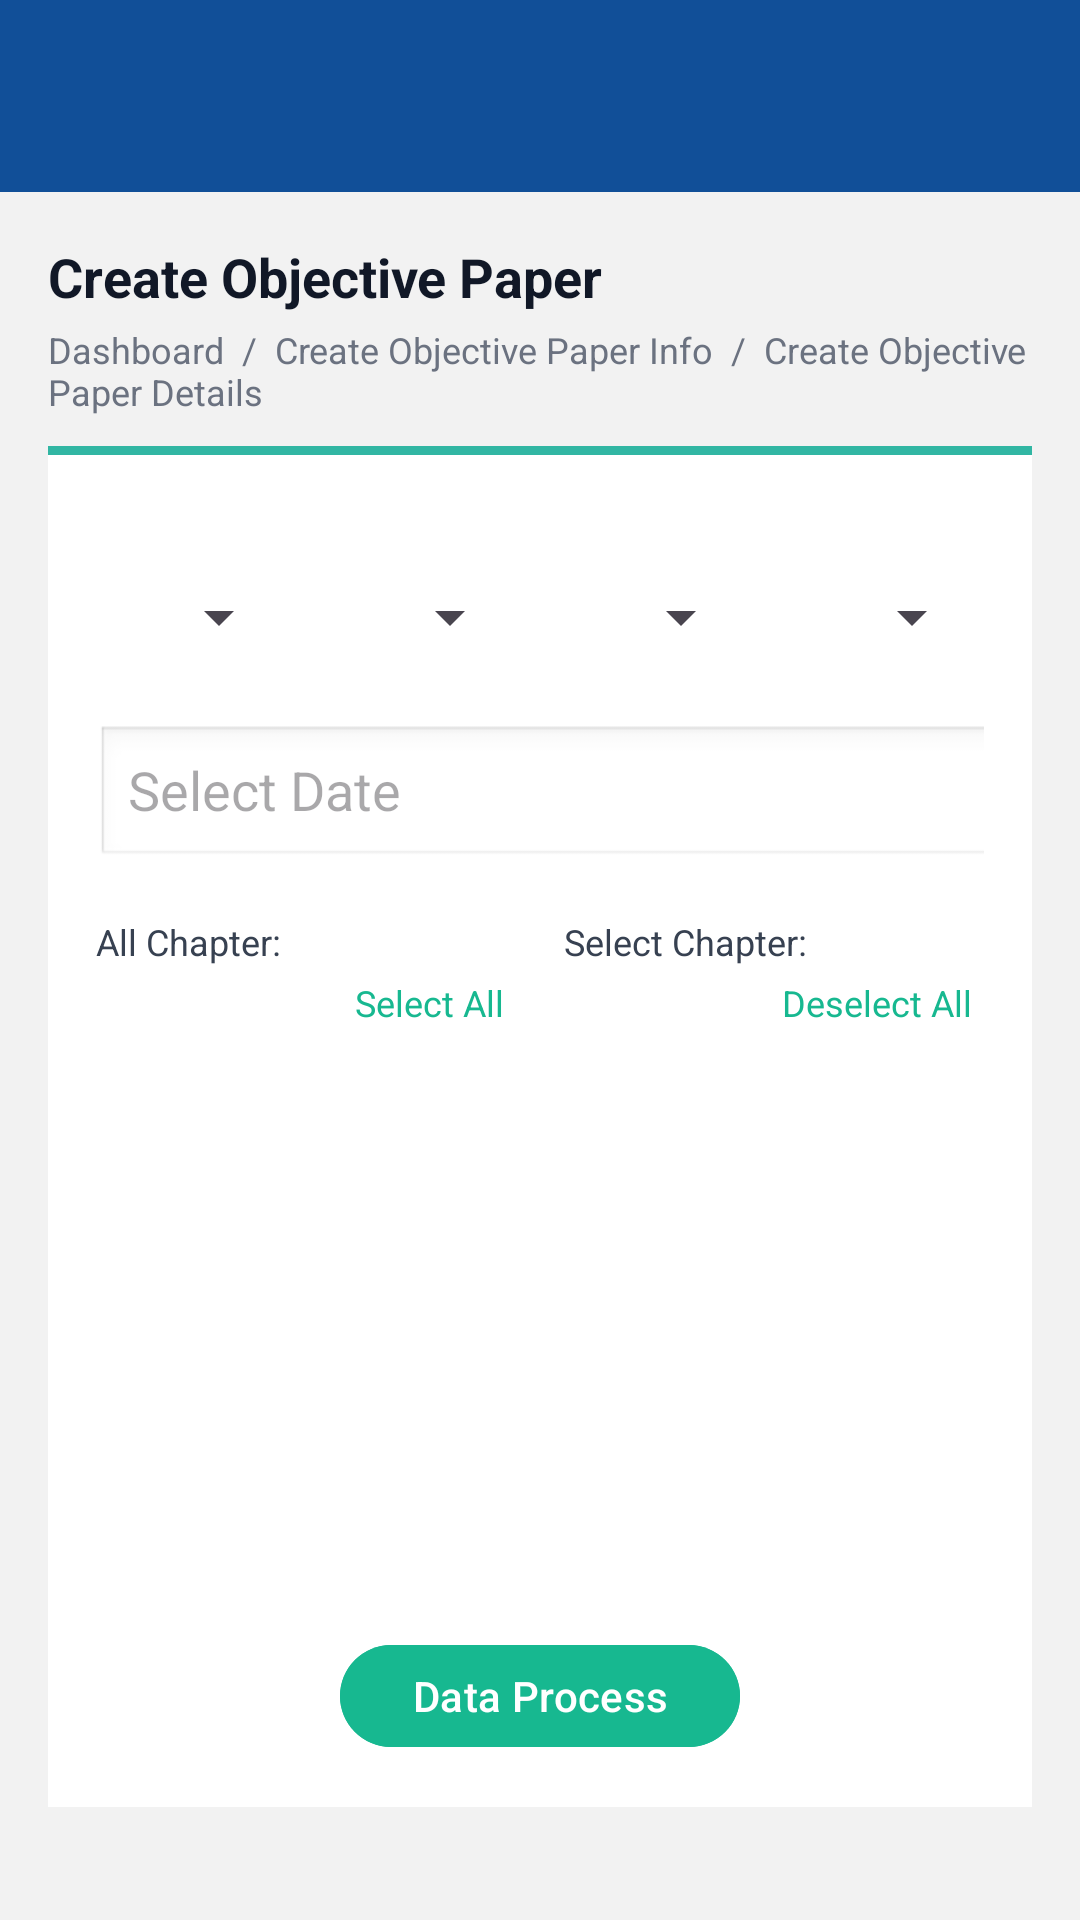

Reconstruct the res/layout file that produces this screen, plus the resources it refers to.
<!-- AndroidManifest.xml: application theme Theme.CoachingCenter_app -->
<!-- res/layout/activity_create_objective_paper.xml -->
<?xml version="1.0" encoding="utf-8"?>
<androidx.constraintlayout.widget.ConstraintLayout xmlns:android="http://schemas.android.com/apk/res/android"
    xmlns:app="http://schemas.android.com/apk/res-auto"
    xmlns:tools="http://schemas.android.com/tools"
    android:id="@+id/main"
    android:layout_width="match_parent"
    android:background="#114F98"
    android:fitsSystemWindows="true"
    android:paddingTop="?attr/actionBarSize"
    android:layout_height="match_parent"
    tools:context=".UI.TestSeries.CreateObjectivePaper">

    <ScrollView
        android:layout_width="match_parent"
        android:layout_height="match_parent"
        android:background="#F2F2F2"
        android:clipToPadding="false"
        app:layout_constraintBottom_toBottomOf="parent"
        app:layout_constraintEnd_toEndOf="parent"
        app:layout_constraintStart_toStartOf="parent"
        app:layout_constraintTop_toTopOf="parent">

        <LinearLayout
            android:layout_width="match_parent"
            android:layout_height="wrap_content"
            android:orientation="vertical"
            android:padding="16dp">

            <TextView
                android:layout_width="wrap_content"
                android:layout_height="wrap_content"
                android:text="Create Objective Paper"
                android:textColor="#111827"
                android:textSize="18sp"
                android:textStyle="bold" />

            <TextView
                android:layout_width="wrap_content"
                android:layout_height="wrap_content"
                android:layout_marginTop="4dp"
                android:text="Dashboard  /  Create Objective Paper Info  /  Create Objective Paper Details"
                android:textColor="#6B7280"
                android:textSize="12sp" />

            <View
                android:layout_width="match_parent"
                android:layout_height="3dp"
                android:layout_marginTop="10dp"
                android:background="#31B6A3" />

            <LinearLayout
                android:layout_width="match_parent"
                android:layout_height="wrap_content"
                android:background="@android:color/white"
                android:orientation="vertical"
                android:padding="16dp">



                
                <LinearLayout
                    android:layout_width="match_parent"
                    android:layout_height="wrap_content"
                    android:layout_marginTop="14dp"
                    android:orientation="horizontal">

                    <Spinner
                        android:id="@+id/spBoard"
                        android:layout_width="0dp"
                        android:layout_height="48dp"
                        android:layout_weight="1" />

                    <View
                        android:layout_width="12dp"
                        android:layout_height="1dp" />

                    <Spinner
                        android:id="@+id/spMedium"
                        android:layout_width="0dp"
                        android:layout_height="48dp"
                        android:layout_weight="1" />

                    <View
                        android:layout_width="12dp"
                        android:layout_height="1dp" />

                    <Spinner
                        android:id="@+id/spClass"
                        android:layout_width="0dp"
                        android:layout_height="48dp"
                        android:layout_weight="1" />

                    <View
                        android:layout_width="12dp"
                        android:layout_height="1dp" />

                    <Spinner
                        android:id="@+id/spSubject"
                        android:layout_width="0dp"
                        android:layout_height="48dp"
                        android:layout_weight="1" />
                </LinearLayout>

                
                <EditText
                    android:id="@+id/etDate"
                    android:layout_width="320dp"
                    android:layout_height="48dp"
                    android:layout_marginTop="12dp"
                    android:background="@android:drawable/edit_text"
                    android:clickable="true"
                    android:focusable="false"
                    android:hint="Select Date" />

                
                <LinearLayout
                    android:layout_width="match_parent"
                    android:layout_height="wrap_content"
                    android:layout_marginTop="16dp"
                    android:orientation="horizontal">

                    <LinearLayout
                        android:layout_width="0dp"
                        android:layout_height="wrap_content"
                        android:layout_weight="1"
                        android:orientation="vertical">

                        <TextView
                            android:layout_width="wrap_content"
                            android:layout_height="wrap_content"
                            android:text="All Chapter:"
                            android:textColor="#374151"
                            android:textSize="12sp" />

                        <TextView
                            android:id="@+id/tvSelectAllLeft"
                            android:layout_width="wrap_content"
                            android:layout_height="wrap_content"
                            android:layout_gravity="end"
                            android:padding="4dp"
                            android:text="Select All"
                            android:textColor="#17B890"
                            android:textSize="12sp" />

                        <ListView
                            android:id="@+id/lvAll"
                            android:layout_width="match_parent"
                            android:layout_height="180dp"
                            android:divider="#E5E7EB"
                            android:dividerHeight="1dp" />
                    </LinearLayout>

                    <View
                        android:layout_width="16dp"
                        android:layout_height="1dp" />

                    <LinearLayout
                        android:layout_width="0dp"
                        android:layout_height="wrap_content"
                        android:layout_weight="1"
                        android:orientation="vertical">

                        <TextView
                            android:layout_width="wrap_content"
                            android:layout_height="wrap_content"
                            android:text="Select Chapter:"
                            android:textColor="#374151"
                            android:textSize="12sp" />

                        <TextView
                            android:id="@+id/tvDeselectAllRight"
                            android:layout_width="wrap_content"
                            android:layout_height="wrap_content"
                            android:layout_gravity="end"
                            android:padding="4dp"
                            android:text="Deselect All"
                            android:textColor="#17B890"
                            android:textSize="12sp" />

                        <ListView
                            android:id="@+id/lvSelected"
                            android:layout_width="match_parent"
                            android:layout_height="180dp"
                            android:divider="#E5E7EB"
                            android:dividerHeight="1dp" />
                    </LinearLayout>
                </LinearLayout>

                <com.google.android.material.button.MaterialButton
                    android:id="@+id/btnProcess"
                    android:layout_width="wrap_content"
                    android:layout_height="42dp"
                    android:layout_gravity="center_horizontal"
                    android:layout_marginTop="18dp"
                    android:backgroundTint="#17B890"
                    android:text="Data Process"
                    android:textAllCaps="false"
                    android:textColor="@android:color/white" />
            </LinearLayout>

        </LinearLayout>
    </ScrollView>

</androidx.constraintlayout.widget.ConstraintLayout>
<!-- resources referenced by this layout -->
<resources>
  <style name="Theme.CoachingCenter_app" parent="Base.Theme.CoachingCenter_app" />
  <style name="Base.Theme.CoachingCenter_app" parent="Theme.Material3.DayNight.NoActionBar">
          
          
      </style>
</resources>
